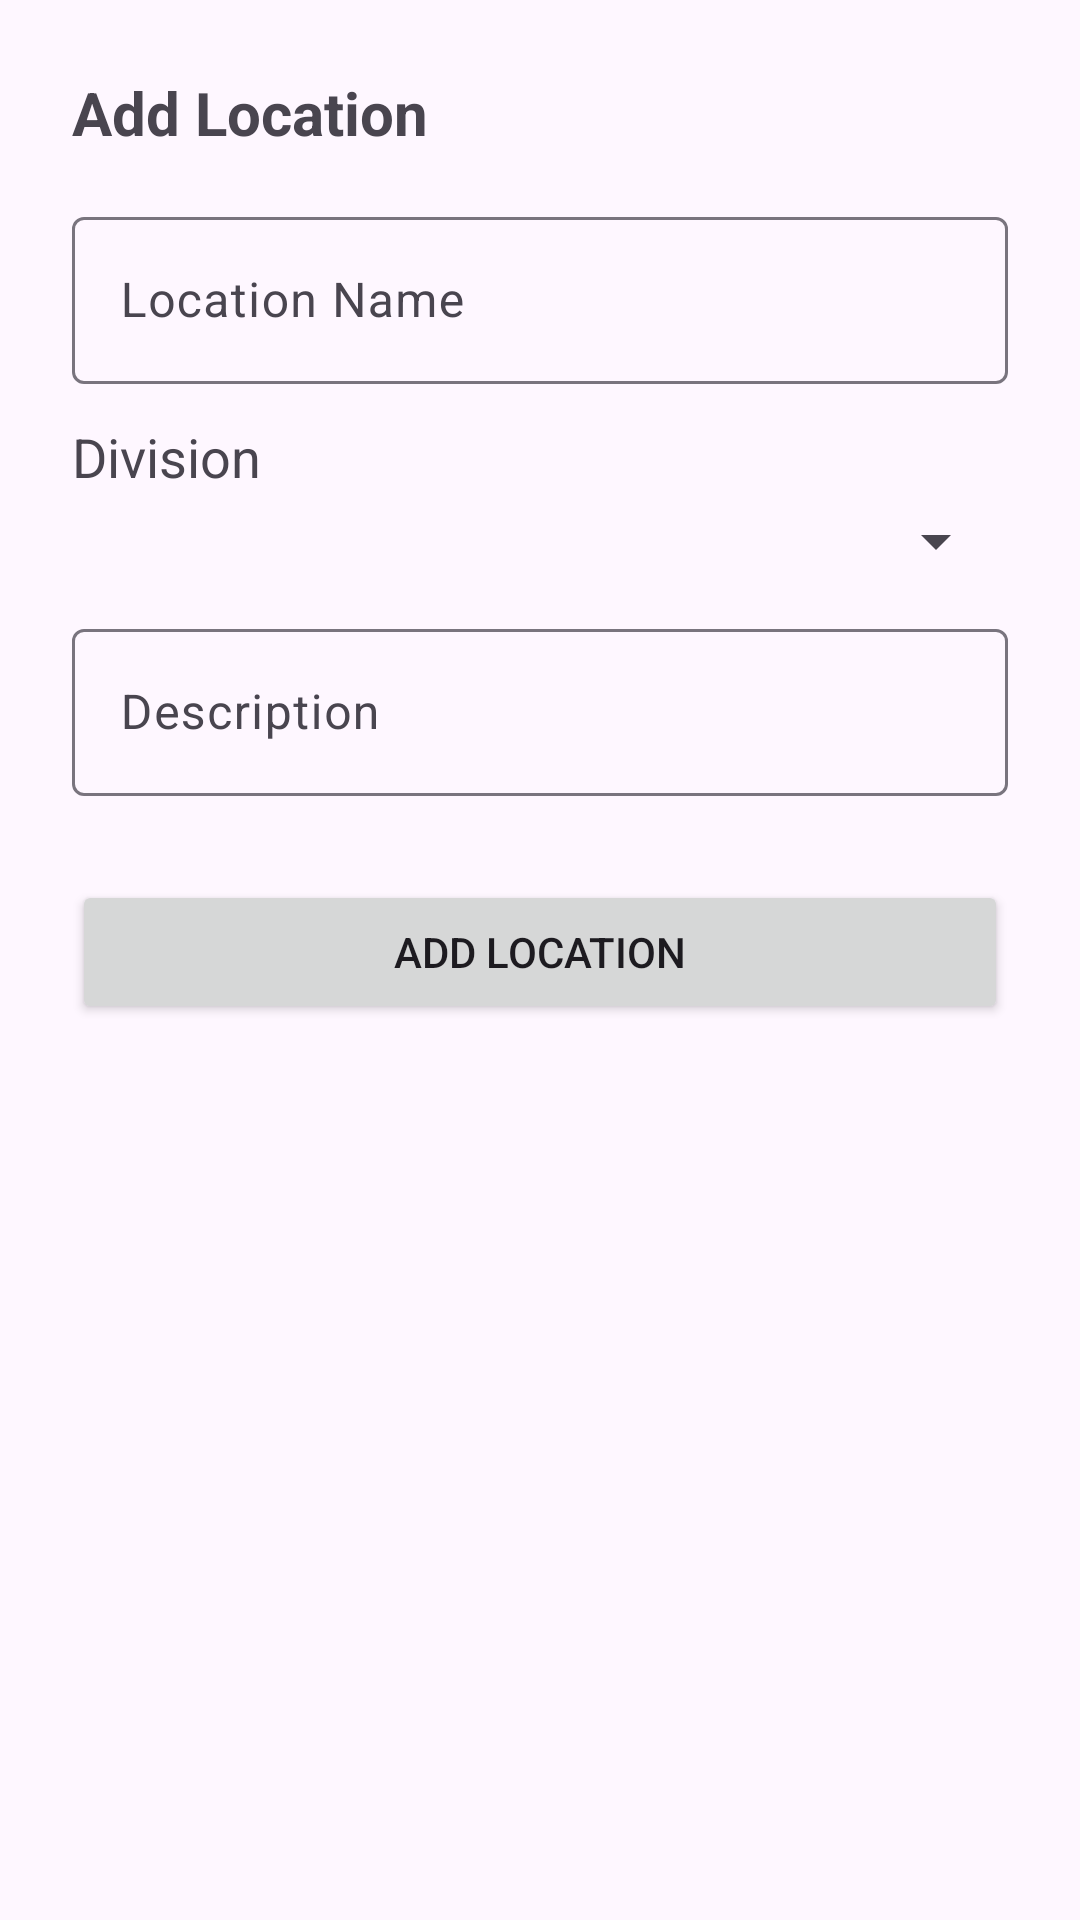

Write the Android layout XML for this screen, with the resource values it uses.
<!-- AndroidManifest.xml: application theme Theme.SmartTravelDirectory -->
<!-- res/layout/fragment_add_location.xml -->
<?xml version="1.0" encoding="utf-8"?>
<ScrollView xmlns:android="http://schemas.android.com/apk/res/android"
    android:layout_width="match_parent"
    android:layout_height="match_parent">
    <LinearLayout
        android:layout_width="match_parent"
        android:layout_height="wrap_content"
        android:orientation="vertical"
        android:padding="24dp">

        <TextView
            android:layout_width="wrap_content"
            android:layout_height="wrap_content"
            android:text="Add Location"
            android:textSize="20sp"
            android:textStyle="bold"
            android:layout_marginBottom="16dp" />

        <com.google.android.material.textfield.TextInputLayout
            android:layout_width="match_parent"
            android:layout_height="wrap_content"
            android:layout_marginBottom="12dp">
            <com.google.android.material.textfield.TextInputEditText
                android:id="@+id/locationNameEditText"
                android:layout_width="match_parent"
                android:layout_height="wrap_content"
                android:hint="Location Name" />
        </com.google.android.material.textfield.TextInputLayout>

        <TextView
            android:layout_width="match_parent"
            android:layout_height="wrap_content"
            android:text="Division"
            android:textAppearance="@style/TextAppearance.AppCompat.Medium"
            android:layout_marginBottom="4dp" />
        <Spinner
            android:id="@+id/locationDivisionSpinner"
            android:layout_width="match_parent"
            android:layout_height="wrap_content"
            android:layout_marginBottom="12dp" />

        <com.google.android.material.textfield.TextInputLayout
            android:layout_width="match_parent"
            android:layout_height="wrap_content"
            android:layout_marginBottom="12dp">
            <com.google.android.material.textfield.TextInputEditText
                android:id="@+id/locationDescriptionEditText"
                android:layout_width="match_parent"
                android:layout_height="wrap_content"
                android:hint="Description" />
        </com.google.android.material.textfield.TextInputLayout>

        <Button
            android:id="@+id/btnSubmitLocation"
            android:layout_width="match_parent"
            android:layout_height="wrap_content"
            android:text="Add Location"
            android:layout_marginTop="16dp" />
    </LinearLayout>
</ScrollView>
<!-- resources referenced by this layout -->
<resources>
  <style name="Theme.SmartTravelDirectory" parent="Base.Theme.SmartTravelDirectory" />
  <style name="Base.Theme.SmartTravelDirectory" parent="Theme.Material3.DayNight.NoActionBar">
          
          
      </style>
</resources>
